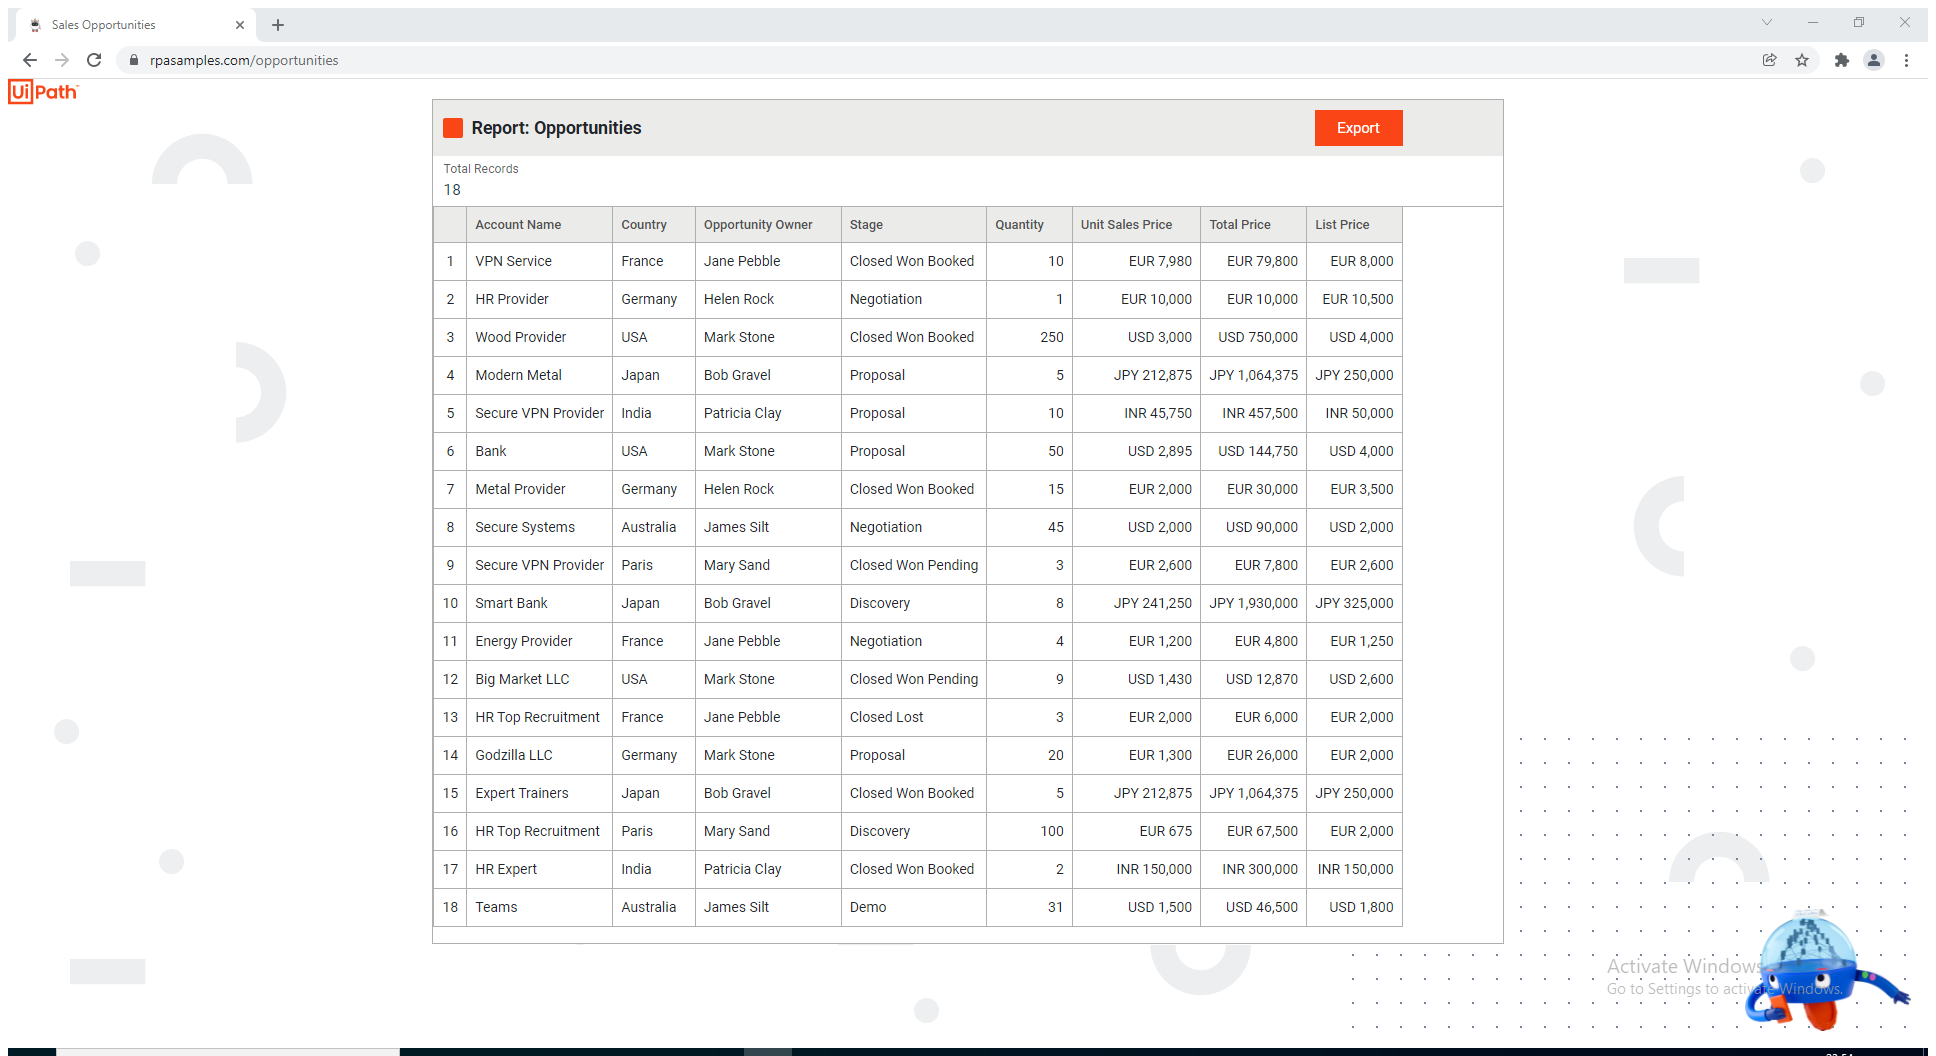
Task: Data Scraping Structured (Extract Tabular Structured Data)
Workflow: Main

Step 1: Attach Browser 'SalesOppo Page' in window 'Sales Opportunities' (chrome.exe)

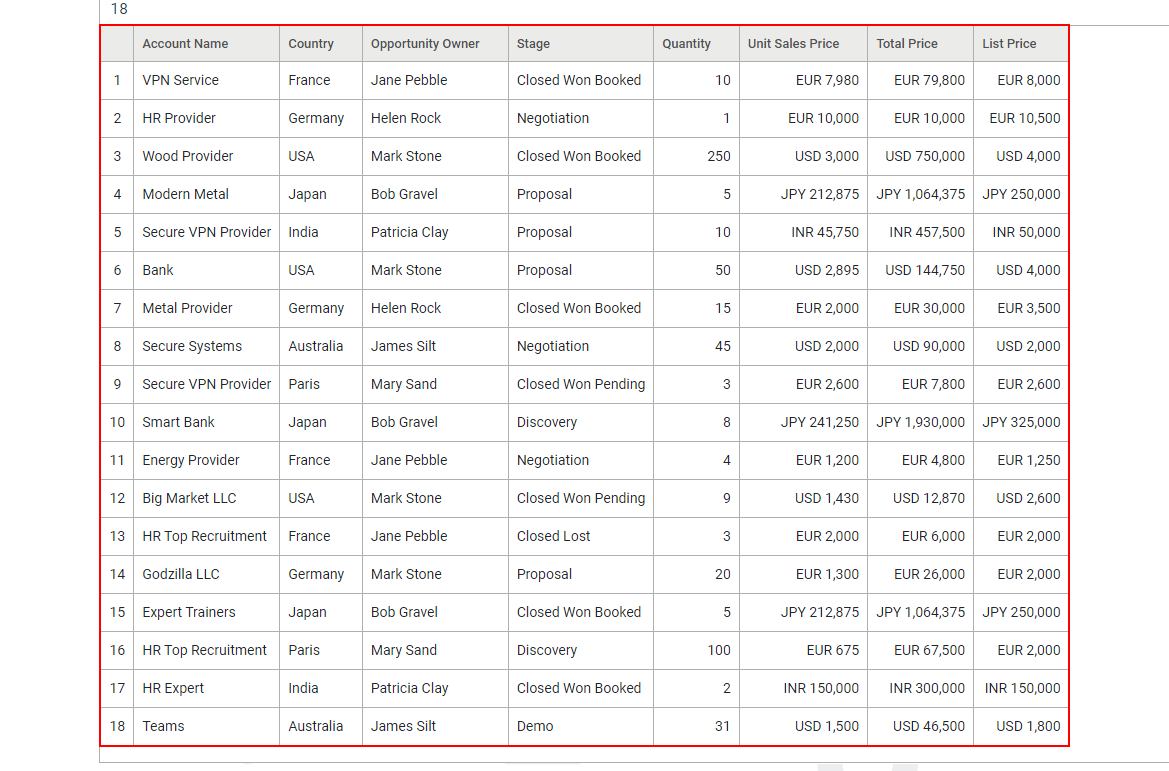
Step 2: get-text from the table